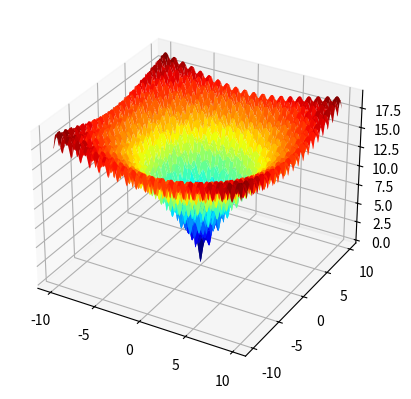

Reproduce this figure in Python.
__copyright__ = """
武満世阿弥
TAKEMITSU, Zeami [birth name]
("Willard-Southward, Brien")
"""

__use__ = """
Ultimately this is part of a game design that is a multi-agent system.
Game events are encoded using a fully-specified language that also serves as the spell-casting language.
Loss functions and optimization methods are intended to speed up the agents' decision-making at population scale.
"""

__outsidecredit__ = """
Based on this example and other YouTube evolutionary algorihtms algorithms:
https://www.youtube.com/watch?v=4XZoVQOt-0I

This generates random possible solutions to a polynomial, checks them, randomizes, checks again.
It approximates the result already in the polynomial, i.e. if you apply Cartesian multiplication a zero is always at n.
"""

import random
import numpy as np

from matplotlib import pyplot
from mpl_toolkits.mplot3d import Axes3D

from typing import Callable

from functools import lru_cache

def simple_example()->None:
    # Cartesian multiplication for a polynomial's solutions
    def polynomial(x: float,y: float,z: float,coef: tuple[float])->float:
        i, j, k, n = coef[0], coef[1], coef[2], coef[3]
        ans = i*x**3 + j*y**2 + k*z - n
        
        if ans == 0:
            return 1e+128
        else:
            return abs(1.0/ans)
        
    # Default coefficients
    coef = (6., 9., 90., 25.)


    # Space of random candidate solutions
    solutions = []
    for s in range(1000):
        solutions.append((random.uniform(0,10000), 
                        random.uniform(0,10000), 
                        random.uniform(0,10000)))

    # Selection Phase
    for i in range(10000):
        ranked_solutions = []
        for s in solutions:
            ranked_solutions.append(((polynomial(s[0],s[1],s[2],coef), s)))
        ranked_solutions.sort()
        ranked_solutions.reverse()
        
        print(f"=== Gen{i} best solutions ===")
        print(ranked_solutions[0])
        
        if ranked_solutions[0][0] > 999:
            break
        
        best_solutions = ranked_solutions[:100]
        
        elements = []
        for s in best_solutions:
            elements.append(s[1][0])
            elements.append(s[1][1])
            elements.append(s[1][2])
            
        # Mutation Phase
        new_gen = []
        for _ in range(1000):
            e1 = random.choice(elements) * random.uniform(0.99, 1.01)
            e2 = random.choice(elements) * random.uniform(0.99, 1.01)
            e3 = random.choice(elements) * random.uniform(0.99, 1.01)
            new_gen.append((e1,e2,e3))

        solutions = new_gen
    print("Done.")
    return None
    
    

# Additional evolutionary algorithm example, the Ackley function optimizer
def ackley_result(x: float, y: float)->float:
    return -20.0 * np.exp(-0.2 * np.sqrt(0.5 * (x**2. + y**2.))) - np.exp(0.5 * (np.cos(2. * np.pi * x) + np.cos(2. * np.pi * y))) + np.e + 20.


# try things
def ackley_new(x: float, y: float, z: float)->float:
    """Adds a Z term with tangent function in place of scalar."""
    return np.tan(-2. * np.pi * z) * np.exp(-0.2 * np.sqrt(0.5 * (x**2. + y**2.))) - np.exp(0.5 * (np.cos(2. * np.pi * x) + np.cos(2. * np.pi * y))) + np.e + np.tan(2. * np.pi * z)

# boolean result about a function being in bounds
@lru_cache
def in_bounds(points: list[float], bounds: list[float])->bool:
    for d in range(len(bounds)):
        if points[d] < bounds[d, 0] or points[d] > bounds[d, 1]:
            return False
        return True
    
# some other examples of boolean constraints
@lru_cache
def should_buy(n: float, threshold: float)->bool:
    if n < threshold:
        print("buy")
        return True
    return False

@lru_cache
def should_sell(n: float, threshold: float)->bool:
    if n > threshold:
        print("sell")
        return True
    return False

@lru_cache
def buy_or_sell(n: float, bounds: list[float])->str:
    minimum = list[0]
    maximum = list[1]
    if should_buy(n, minimum):
        return "buy"
    elif should_sell(n, maximum):
        return "sell"
    

# Competition function Es Comma
#@lru_cache #memoizer
def es_comma(objective: Callable[[float,float], float], 
             bounds: list[float], 
             n_iter: int, 
             step_size: float, 
             mu: int, 
             lam: int) -> list[list[float]]:
    """Es Comma algorithm is a graph search reducer for optimizing possible zeroes."""
    best, best_eval = None, 1e+10
    # calcualte children per parent
    n_children = int(lam/mu)
    # initial population
    population = np.ndarray()
    for _ in range(lam):
        candidate = None
        while candidate is None or not in_bounds(candidate, bounds):
            candidate = bounds[:,0] + np.rand(len(bounds)) * (bounds[:,1] - bounds[:,0])
        population.append(candidate)
    # perform the search
    for epoch in range(n_iter):
        # evaluate fitness for population
        scores = [objective(c) for c in population]
        # rank scores in ascending order
        ranks = np.argsort(np.argsort(scores))
        # select the indices for the top mu ranked solutions
        selected = [i for i,_ in enumerate(ranks) if ranks[i] < mu]
        # create children from parents
        children = np.ndarray()
        for i in selected:
            if scores[i] < best_eval:
                best, best_eval = population[i], scores[i]
                print('%d, Best: f(%s) = %.5f' % (epoch, best, best_eval))
            # create children for parent
            for _ in range(n_children):
                child = None
                while child is None or not in_bounds(child, bounds):
                    child = population[i] + np.random.randn(len(bounds)) * step_size
                children.append(child)
            # replace population with children
            population = children
    return [best, best_eval]
        
 
 
def plot_function(r_min, r_max)->None:
    x_axis = np.arange(r_min, r_max, 0.1)
    y_axis = np.arange(r_min, r_max, 0.1)
    x, y = np.meshgrid(x_axis, y_axis)
    results = ackley_result(x, y)
    figure = pyplot.figure()
    axis = figure.add_subplot(projection='3d')
    axis.plot_surface(x, y, results, cmap='jet')
    pyplot.show()
    return None

plot_function(-10, 10)